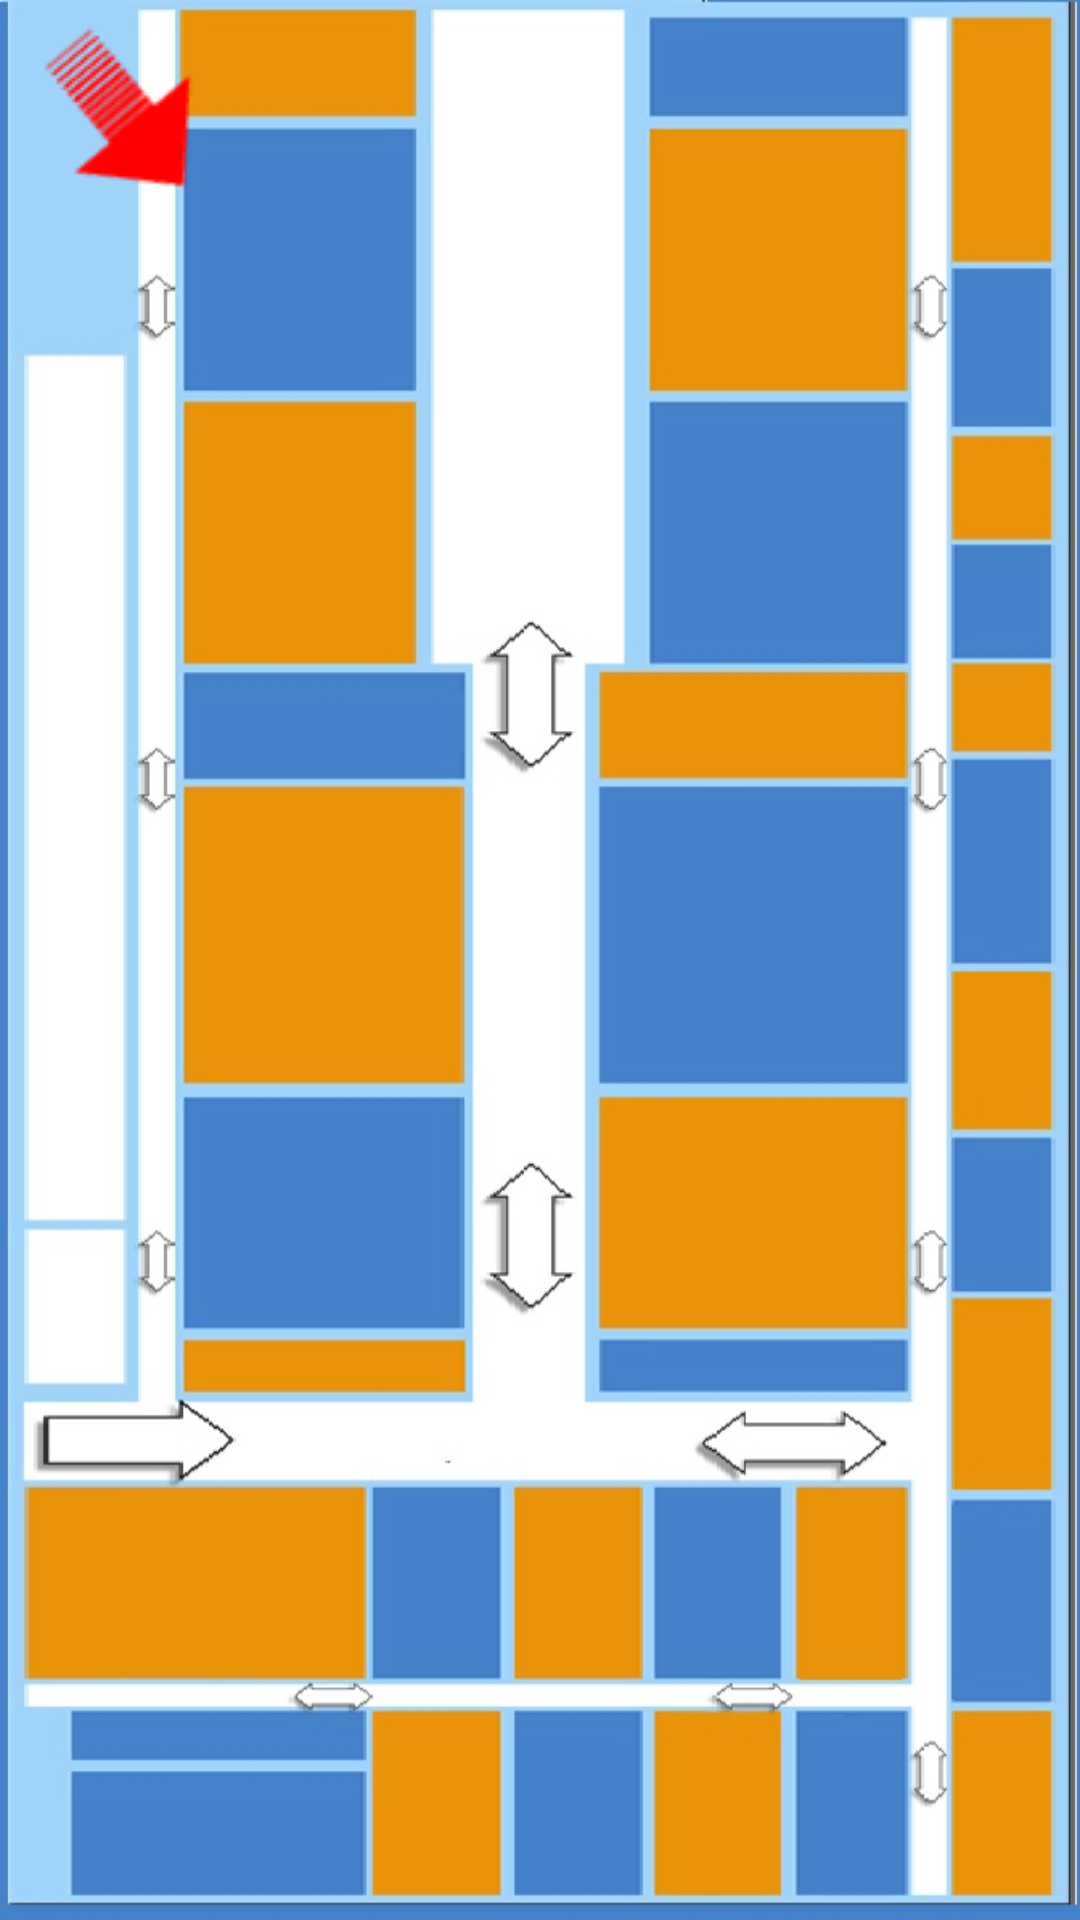

Android layout source for this screen:
<!-- AndroidManifest.xml: application theme AppTheme -->
<!-- res/layout/activity_store_map.xml -->
<?xml version="1.0" encoding="utf-8"?>
<android.support.constraint.ConstraintLayout xmlns:android="http://schemas.android.com/apk/res/android"
    xmlns:app="http://schemas.android.com/apk/res-auto"
    xmlns:tools="http://schemas.android.com/tools"
    android:layout_width="match_parent"
    android:layout_height="match_parent"
    android:background="@drawable/plan"
    tools:context=".StoreMap">

    <Spinner
        android:id="@+id/spinner_category"
        android:layout_width="392dp"
        android:layout_height="36dp"
        android:scrollbarSize="30dp"
        android:scrollbars="vertical"
        tools:layout_editor_absoluteX="-4dp"
        tools:layout_editor_absoluteY="0dp" />

    <ImageView
        android:id="@+id/image_arrow"
        android:layout_width="wrap_content"
        android:layout_height="wrap_content"
        app:srcCompat="@drawable/arrow1"
        tools:layout_editor_absoluteX="293dp"
        tools:layout_editor_absoluteY="36dp" />

</android.support.constraint.ConstraintLayout>
<!-- resources referenced by this layout -->
<resources>
  <!-- drawable arrow1: png bitmap (drawable, 3503 bytes) -->
  <!-- drawable plan: jpg bitmap (drawable, 96072 bytes) -->
  <style name="AppTheme" parent="Theme.AppCompat.Light.NoActionBar">
          
          <item name="colorPrimary">@color/colorPrimary</item>
          <item name="colorPrimaryDark">@color/colorPrimaryDark</item>
          <item name="colorAccent">@color/colorAccent</item>
      </style>
  <!-- not gathered from this repository: default colours our renderer supplied (Android Studio template values) -->
  <color name="colorPrimary">#FF6200EE</color>
  <color name="colorPrimaryDark">#FF3700B3</color>
  <color name="colorAccent">#FF03DAC5</color>
</resources>
